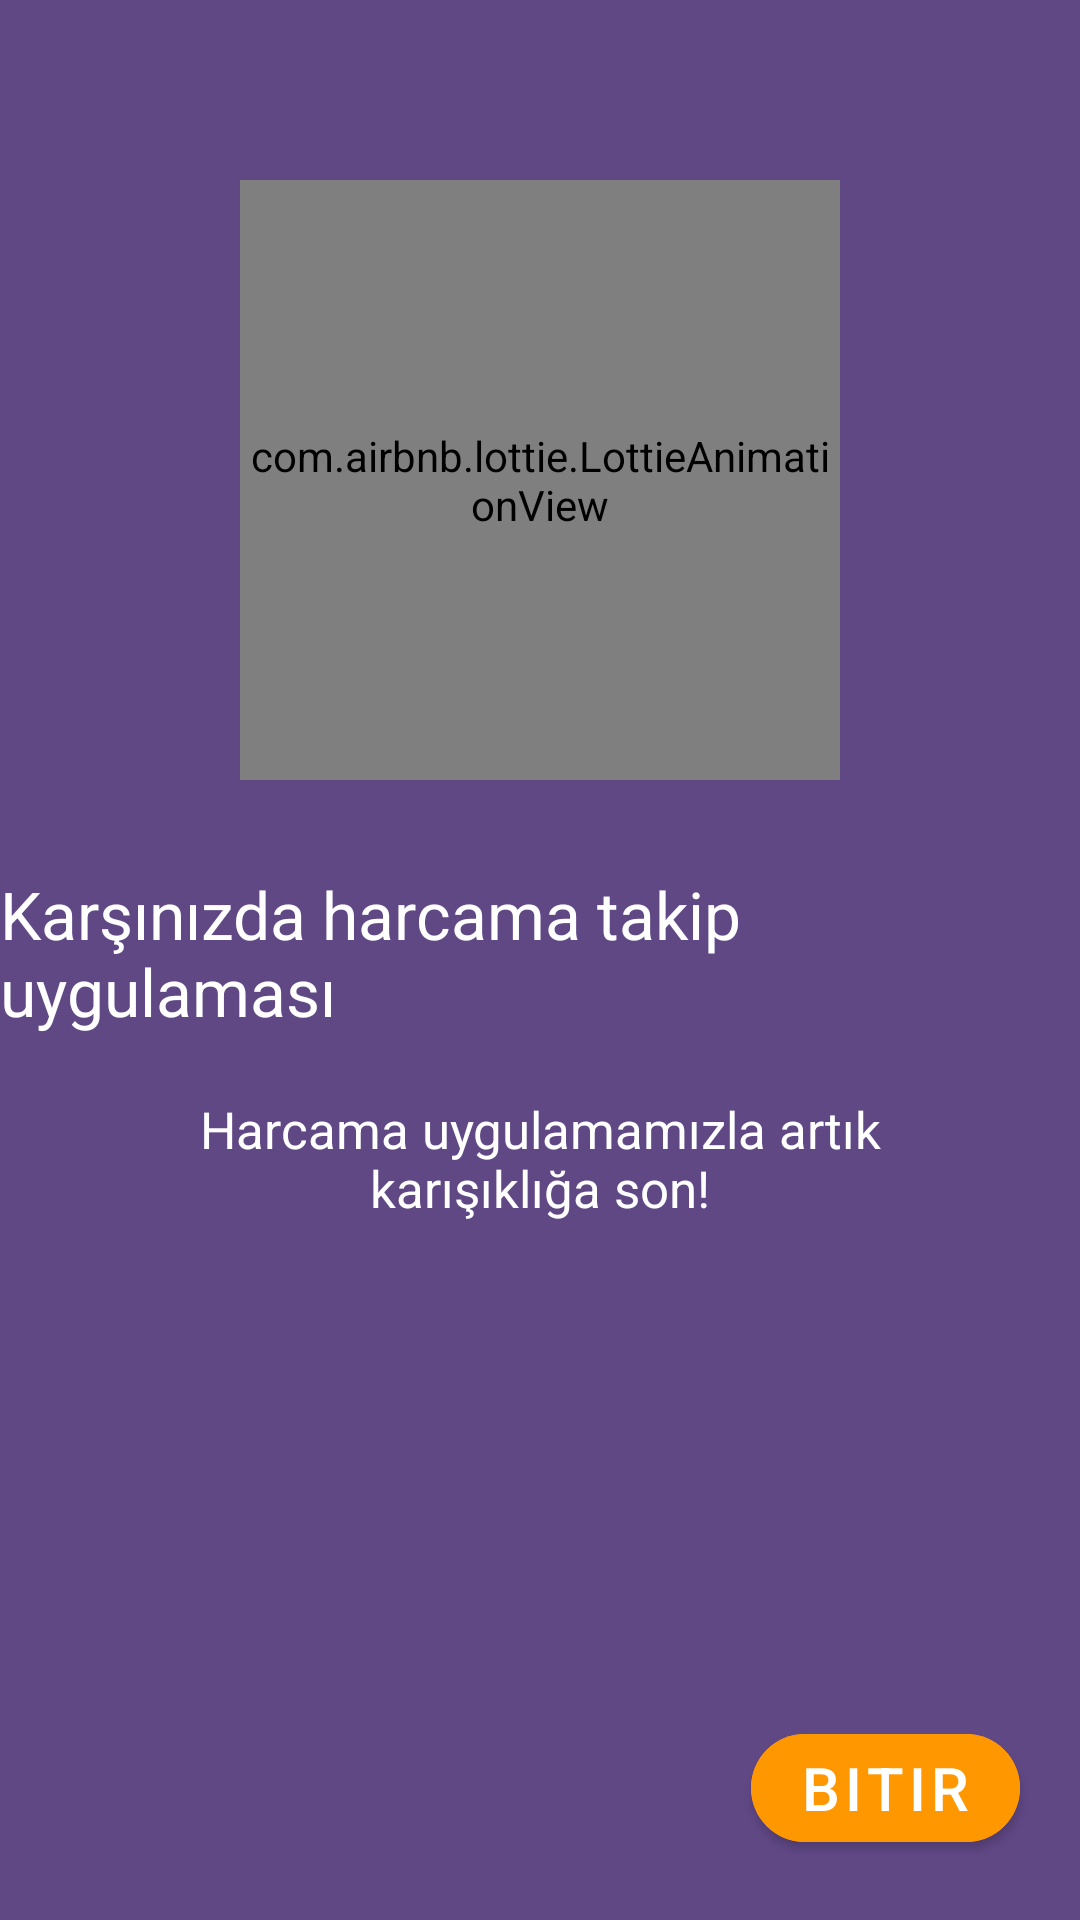

The Android layout XML behind this screen, and the referenced resources:
<!-- AndroidManifest.xml: application theme Theme.HarcamaTakipUygulaması -->
<!-- res/layout/fragment_third_on_boarding.xml -->
<?xml version="1.0" encoding="utf-8"?>
<layout xmlns:android="http://schemas.android.com/apk/res/android"
    xmlns:tools="http://schemas.android.com/tools"
    xmlns:app="http://schemas.android.com/apk/res-auto">

    <data>

    </data>

    <androidx.constraintlayout.widget.ConstraintLayout
        android:layout_width="match_parent"
        android:layout_height="match_parent"
        android:background="#604885"
        tools:context=".onboarding.screens.ThirdOnBoardingFragment">

        <com.airbnb.lottie.LottieAnimationView
            android:layout_width="200dp"
            android:layout_marginTop="60dp"
            android:layout_height="200dp"
            android:layout_marginBottom="30dp"
            app:layout_constraintBottom_toTopOf="@+id/text1"
            app:layout_constraintEnd_toEndOf="parent"
            app:layout_constraintStart_toStartOf="parent"
            app:layout_constraintTop_toTopOf="parent"
            app:lottie_autoPlay="true"
            app:lottie_loop="true"
            app:lottie_rawRes="@raw/animation_third" />

        <TextView
            android:id="@+id/text1"
            android:textColor="@color/white"
            android:text="@string/text1"
            android:textSize="22sp"
            app:layout_constraintTop_toTopOf="parent"
            app:layout_constraintEnd_toEndOf="parent"
            app:layout_constraintStart_toStartOf="parent"
            android:layout_width="wrap_content"
            android:layout_height="wrap_content"
            app:layout_constraintBottom_toTopOf="@+id/text2"
            app:layout_constraintVertical_chainStyle="packed"
            android:layout_margin="20dp" />

        <TextView
            android:id="@+id/text2"
            android:layout_width="match_parent"
            android:layout_marginEnd="40dp"
            android:layout_marginStart="40dp"
            android:layout_height="wrap_content"
            android:gravity="center"
            android:layout_marginTop="20dp"
            android:text="@string/text2"
            android:textColor="@color/white"
            android:textSize="17sp"
            app:layout_constraintEnd_toEndOf="parent"
            app:layout_constraintStart_toStartOf="parent"
            app:layout_constraintTop_toBottomOf="@id/text1" />

        <com.google.android.material.button.MaterialButton
            android:id="@+id/buttonSkip"
            android:layout_width="wrap_content"
            android:layout_height="wrap_content"
            android:layout_marginEnd="20dp"
            android:layout_marginBottom="20dp"
            android:backgroundTint="#FF9800"
            android:text="@string/bitir"
            android:textSize="20sp"
            app:cornerRadius="40dp"
            app:layout_constraintBottom_toBottomOf="parent"
            app:layout_constraintEnd_toEndOf="parent" />

    </androidx.constraintlayout.widget.ConstraintLayout>
</layout>
<!-- resources referenced by this layout -->
<resources>
  <color name="white">#FFFFFFFF</color>
  <string name="bitir">bitir</string>
  <string name="text1">Karşınızda harcama takip uygulaması</string>
  <string name="text2">Harcama uygulamamızla artık karışıklığa son!</string>
  <style name="Theme.HarcamaTakipUygulaması" parent="Theme.MaterialComponents.DayNight.DarkActionBar">
          
          <item name="colorPrimary">@color/purple_500</item>
          <item name="colorPrimaryVariant">@color/purple_700</item>
          <item name="colorOnPrimary">@color/white</item>
          
          <item name="colorSecondary">@color/teal_200</item>
          <item name="colorSecondaryVariant">@color/teal_700</item>
          <item name="colorOnSecondary">@color/black</item>
          
          <item name="android:statusBarColor" tools:targetApi="l">?attr/colorPrimaryVariant</item>
          
      </style>
  <color name="purple_500">#604885</color>
  <color name="purple_700">#604885</color>
  <color name="teal_200">#FF03DAC5</color>
  <color name="teal_700">#FF018786</color>
  <color name="black">#FF000000</color>
</resources>
